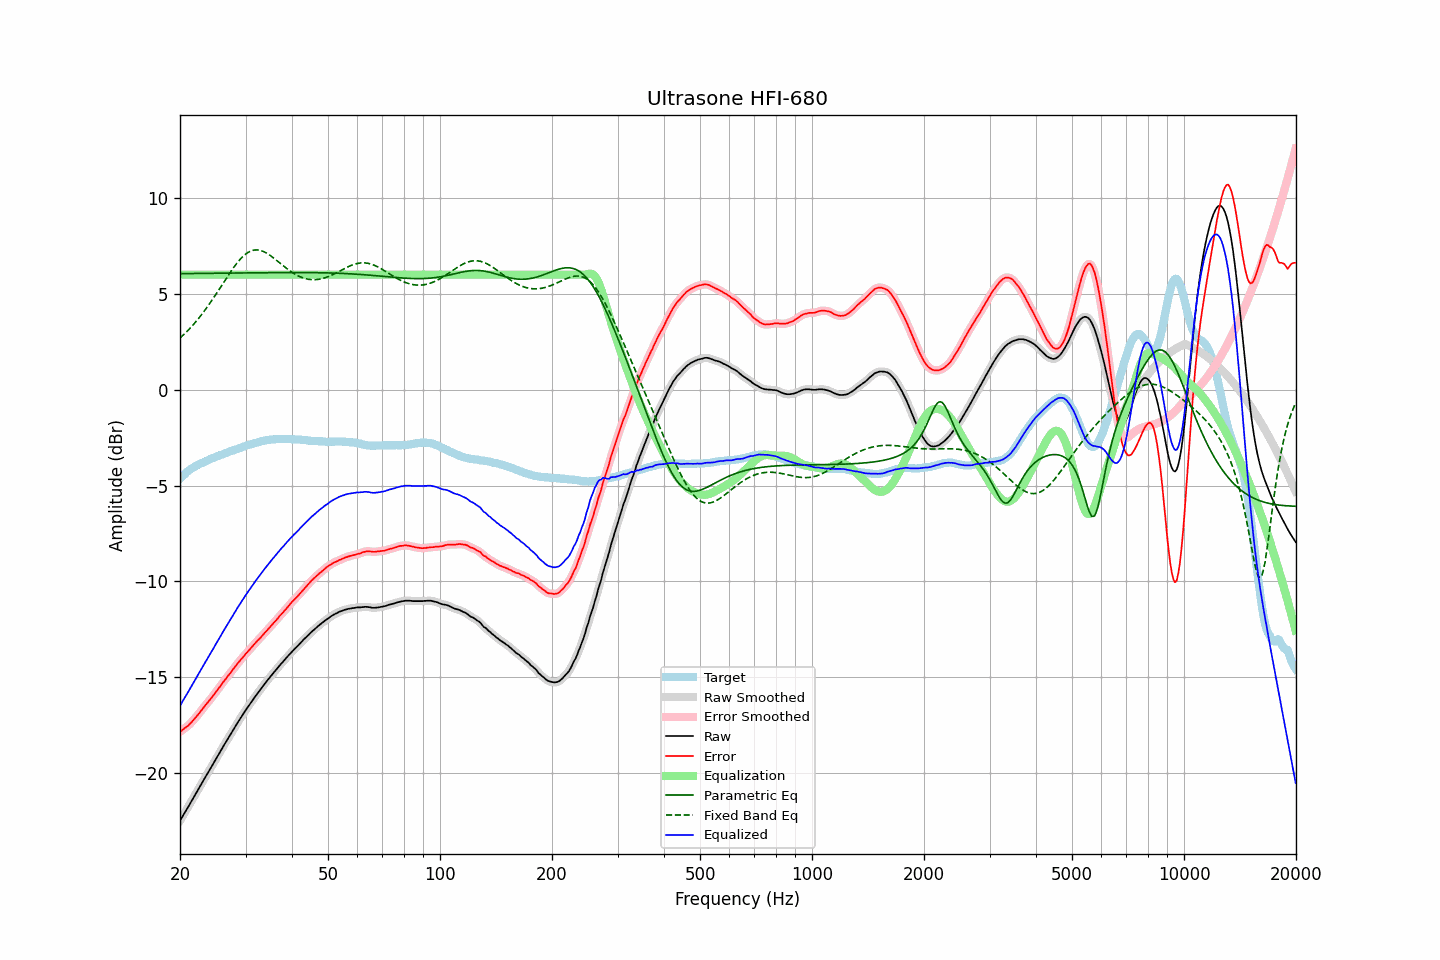

Source data for this figure (header and first rows):
frequency, raw, error, smoothed, error_smoothed, equalization, parametric_eq, fixed_band_eq, equalized_raw, equalized_smoothed, target
20.00, -22.49, -17.84, -22.49, -17.84, 6.00, 6.05, 2.69, -16.49, -16.49, -4.65
20.20, -22.35, -17.79, -22.35, -17.78, 6.00, 6.05, 2.77, -16.35, -16.35, -4.56
20.40, -22.20, -17.72, -22.20, -17.72, 6.00, 6.05, 2.85, -16.20, -16.20, -4.48
20.61, -22.06, -17.65, -22.06, -17.66, 6.00, 6.05, 2.93, -16.06, -16.06, -4.41
20.81, -21.92, -17.60, -21.92, -17.59, 6.00, 6.05, 3.01, -15.92, -15.92, -4.32
21.02, -21.78, -17.54, -21.78, -17.53, 6.00, 6.06, 3.10, -15.78, -15.78, -4.24
21.23, -21.63, -17.45, -21.63, -17.45, 6.00, 6.06, 3.18, -15.63, -15.63, -4.18
21.44, -21.49, -17.37, -21.48, -17.36, 6.00, 6.06, 3.27, -15.49, -15.48, -4.12
21.66, -21.34, -17.27, -21.34, -17.27, 6.00, 6.06, 3.36, -15.34, -15.34, -4.07
21.87, -21.19, -17.16, -21.19, -17.17, 6.00, 6.06, 3.46, -15.19, -15.19, -4.02
22.09, -21.05, -17.07, -21.04, -17.07, 6.00, 6.06, 3.56, -15.05, -15.04, -3.97
22.31, -20.90, -16.97, -20.90, -16.97, 6.00, 6.06, 3.66, -14.90, -14.90, -3.92
22.54, -20.76, -16.88, -20.76, -16.87, 6.00, 6.06, 3.76, -14.76, -14.76, -3.88
22.76, -20.61, -16.76, -20.61, -16.76, 6.00, 6.06, 3.87, -14.61, -14.61, -3.84
22.99, -20.47, -16.65, -20.47, -16.66, 6.00, 6.06, 3.98, -14.47, -14.47, -3.81
23.22, -20.32, -16.54, -20.32, -16.55, 6.00, 6.06, 4.09, -14.32, -14.32, -3.77
23.45, -20.18, -16.44, -20.18, -16.44, 6.00, 6.07, 4.20, -14.18, -14.18, -3.73
23.69, -20.04, -16.35, -20.04, -16.34, 6.00, 6.07, 4.32, -14.04, -14.04, -3.70
23.92, -19.90, -16.24, -19.89, -16.24, 6.00, 6.07, 4.44, -13.90, -13.89, -3.65
24.16, -19.75, -16.14, -19.75, -16.14, 6.00, 6.07, 4.56, -13.75, -13.75, -3.61
24.40, -19.61, -16.03, -19.61, -16.03, 6.00, 6.07, 4.68, -13.61, -13.61, -3.58
24.65, -19.47, -15.92, -19.46, -15.92, 6.00, 6.07, 4.80, -13.47, -13.46, -3.55
24.89, -19.32, -15.80, -19.32, -15.81, 6.00, 6.07, 4.93, -13.32, -13.32, -3.52
25.14, -19.18, -15.70, -19.17, -15.70, 6.00, 6.07, 5.06, -13.18, -13.17, -3.48
25.39, -19.03, -15.58, -19.03, -15.58, 6.00, 6.07, 5.19, -13.03, -13.03, -3.45
25.65, -18.89, -15.48, -18.89, -15.47, 6.00, 6.07, 5.32, -12.89, -12.89, -3.41
25.91, -18.74, -15.35, -18.74, -15.36, 6.00, 6.07, 5.45, -12.74, -12.74, -3.39
26.16, -18.60, -15.24, -18.60, -15.24, 6.00, 6.08, 5.58, -12.60, -12.60, -3.36
26.43, -18.46, -15.14, -18.46, -15.13, 6.00, 6.08, 5.71, -12.46, -12.46, -3.32
26.69, -18.32, -15.03, -18.32, -15.03, 6.00, 6.08, 5.83, -12.32, -12.32, -3.29
26.96, -18.18, -14.92, -18.18, -14.92, 6.00, 6.08, 5.96, -12.18, -12.18, -3.26
27.23, -18.04, -14.82, -18.04, -14.81, 6.00, 6.08, 6.09, -12.04, -12.04, -3.22
27.50, -17.90, -14.71, -17.90, -14.70, 6.00, 6.08, 6.21, -11.90, -11.90, -3.19
27.77, -17.76, -14.58, -17.76, -14.59, 6.00, 6.08, 6.33, -11.76, -11.76, -3.17
28.05, -17.62, -14.48, -17.62, -14.48, 6.00, 6.08, 6.45, -11.62, -11.62, -3.13
28.33, -17.49, -14.37, -17.48, -14.37, 6.00, 6.08, 6.56, -11.49, -11.48, -3.12
28.62, -17.35, -14.26, -17.35, -14.27, 6.00, 6.08, 6.66, -11.35, -11.35, -3.09
28.90, -17.22, -14.17, -17.22, -14.17, 6.00, 6.09, 6.76, -11.22, -11.22, -3.05
29.19, -17.09, -14.06, -17.09, -14.07, 6.00, 6.09, 6.85, -11.09, -11.09, -3.03
29.48, -16.96, -13.98, -16.96, -13.97, 6.00, 6.09, 6.94, -10.96, -10.96, -2.98
29.78, -16.83, -13.87, -16.83, -13.87, 6.00, 6.09, 7.02, -10.83, -10.83, -2.96
30.08, -16.70, -13.77, -16.70, -13.77, 6.00, 6.09, 7.08, -10.70, -10.70, -2.93
30.38, -16.58, -13.68, -16.58, -13.68, 6.00, 6.09, 7.14, -10.58, -10.58, -2.90
30.68, -16.46, -13.59, -16.46, -13.58, 6.00, 6.09, 7.19, -10.46, -10.46, -2.87
30.99, -16.34, -13.49, -16.34, -13.49, 6.00, 6.09, 7.23, -10.34, -10.34, -2.85
31.30, -16.22, -13.39, -16.22, -13.39, 6.00, 6.09, 7.26, -10.22, -10.22, -2.83
31.61, -16.10, -13.30, -16.10, -13.30, 6.00, 6.09, 7.28, -10.10, -10.10, -2.80
31.93, -15.98, -13.20, -15.98, -13.20, 6.00, 6.10, 7.29, -9.98, -9.98, -2.78
32.24, -15.87, -13.11, -15.87, -13.11, 6.00, 6.10, 7.29, -9.87, -9.87, -2.76
32.57, -15.76, -13.03, -15.76, -13.03, 6.00, 6.10, 7.28, -9.76, -9.76, -2.73
32.89, -15.65, -12.95, -15.64, -12.94, 6.00, 6.10, 7.26, -9.65, -9.64, -2.70
33.22, -15.53, -12.84, -15.53, -12.85, 6.00, 6.10, 7.24, -9.53, -9.53, -2.68
33.55, -15.42, -12.75, -15.42, -12.75, 6.00, 6.10, 7.20, -9.42, -9.42, -2.67
33.89, -15.31, -12.65, -15.31, -12.66, 6.00, 6.10, 7.16, -9.31, -9.31, -2.66
34.23, -15.20, -12.57, -15.20, -12.57, 6.00, 6.10, 7.12, -9.20, -9.20, -2.63
34.57, -15.10, -12.48, -15.10, -12.48, 6.00, 6.10, 7.06, -9.10, -9.10, -2.62
34.92, -14.99, -12.38, -14.99, -12.38, 6.00, 6.10, 7.01, -8.99, -8.99, -2.61
35.27, -14.89, -12.30, -14.89, -12.29, 6.00, 6.10, 6.95, -8.89, -8.89, -2.59
35.62, -14.79, -12.19, -14.79, -12.20, 6.00, 6.10, 6.88, -8.79, -8.79, -2.60
35.97, -14.69, -12.10, -14.69, -12.10, 6.00, 6.11, 6.82, -8.69, -8.69, -2.59
... 635 more rows
